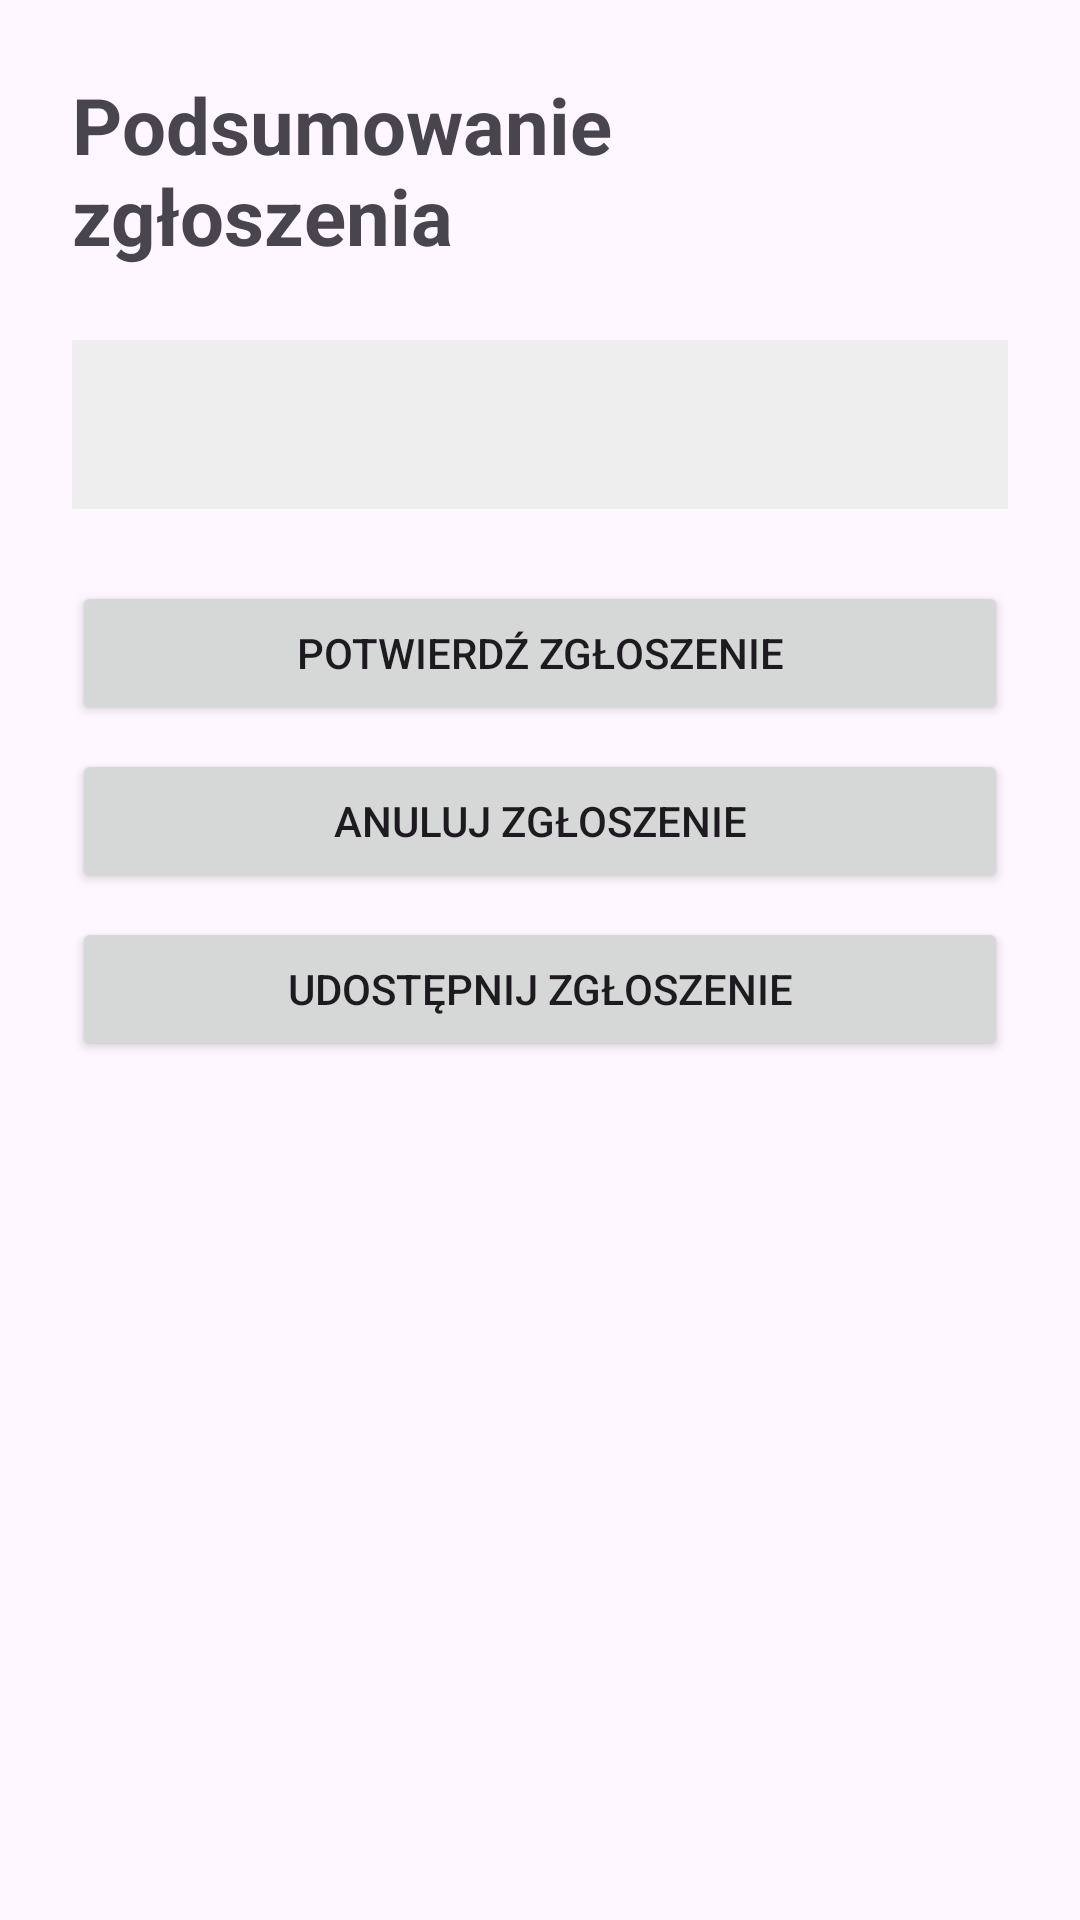

Android layout source for this screen:
<!-- AndroidManifest.xml: application theme Theme.MojeDwaEkrany -->
<!-- res/layout/activity_summary.xml -->
<?xml version="1.0" encoding="utf-8"?>
<ScrollView xmlns:android="http://schemas.android.com/apk/res/android"
    android:layout_width="match_parent"
    android:layout_height="match_parent">

    <LinearLayout
        android:layout_width="match_parent"
        android:layout_height="wrap_content"
        android:orientation="vertical"
        android:padding="24dp">

        <TextView
            android:layout_width="wrap_content"
            android:layout_height="wrap_content"
            android:text="Podsumowanie zgłoszenia"
            android:textSize="26sp"
            android:textStyle="bold"
            android:layout_marginBottom="24dp" />

        <TextView
            android:id="@+id/textSummary"
            android:layout_width="match_parent"
            android:layout_height="wrap_content"
            android:textSize="18sp"
            android:lineSpacingExtra="8dp"
            android:padding="16dp"
            android:background="#EEEEEE"
            android:textColor="#000000"
            android:layout_marginBottom="24dp" />

        <Button
            android:id="@+id/buttonConfirm"
            android:layout_width="match_parent"
            android:layout_height="wrap_content"
            android:text="Potwierdź zgłoszenie" />

        <Button
            android:id="@+id/buttonCancel"
            android:layout_width="match_parent"
            android:layout_height="wrap_content"
            android:text="Anuluj zgłoszenie"
            android:layout_marginTop="8dp" />

        <Button
            android:id="@+id/buttonShare"
            android:layout_width="match_parent"
            android:layout_height="wrap_content"
            android:text="Udostępnij zgłoszenie"
            android:layout_marginTop="8dp" />

    </LinearLayout>

</ScrollView>
<!-- resources referenced by this layout -->
<resources>
  <style name="Theme.MojeDwaEkrany" parent="Base.Theme.MojeDwaEkrany" />
  <style name="Base.Theme.MojeDwaEkrany" parent="Theme.Material3.DayNight.NoActionBar">
          
          
      </style>
</resources>
